Run: headless pygame with SDL's dummy video driver; simulated clock (each Clock.tick advances the game by its frame time, no real sleeping); random seed 0; keys injected as events and as key.get_pressed() state; no mouse input.
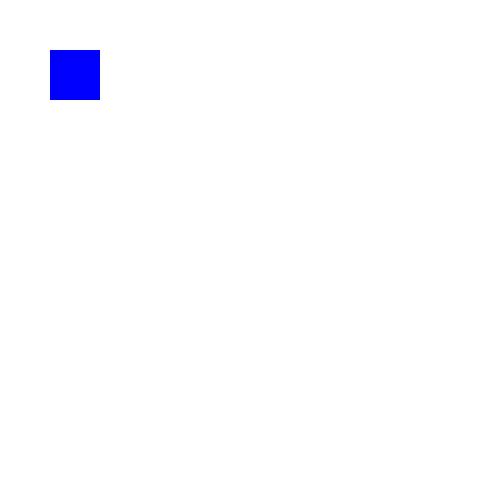
Frame 1 of 4 · flips 1–60 · no input
Frame 2 of 4 · flips 61–180 · tapped SPACE, RETURN · held RIGHT (→), D · screen unchanged from frame 1, image omitted
Frame 3 of 4 · flips 181–300 · held DOWN (↓), S · screen unchanged from frame 2, image omitted
Frame 4 of 4 · flips 301–420 · held LEFT (←), A, UP (↑), W · screen unchanged from frame 3, image omitted

The pygame program that drew these frames:

# i just practice my skill at pygame
# without using ai A.K.A code by myself

import pygame
import sys

pygame.init()

# for window size and title
screen = pygame.display.set_mode((500, 500))
pygame.display.set_caption("pacticing my pygame skills")

# for color:
color_white = (255, 255, 255)
color_black = (0, 0, 255)

# for movement
x, y = 50, 50
speed = 5

# limit space
box_size = 50

# for fps
clock = pygame.time.Clock()
fps_target = 300

# starting the game!
while True:
    # to close the window
    for event in pygame.event.get():
        if event.type == pygame.QUIT:
            pygame.quit()
            sys.exit()
    

    # for movement:
    keys = pygame.key.get_pressed()

    # for wasd or row
    if keys[pygame.K_UP] or [pygame.K_w]:
        y -= speed
    if keys[pygame.K_DOWN] or [pygame.K_s]:
        y += speed
    if keys[pygame.K_RIGHT] or [pygame.K_d]:
        x += speed
    if keys[pygame.K_LEFT] or [pygame.K_a]:
        x -= speed


    # limit space
    if x < 0:
        x = 0
    if x + box_size > 500:
        x = 500 - box_size
    if y < 0:
        y = 0
    if y + box_size > 500:
        y = 500 - box_size
    
    # initialize the window
    screen.fill(color_white)
    pygame.draw.rect(screen, color_black, (x, y, 50, 50))
    pygame.display.flip()
    clock.tick(fps_target)
